57-way image classification set "dataset" from GitHub (juandmm1233/NoElectivaIII); label vocabulary: onion, aloe vera, alpinia galanga rasna, amaranthus viridis arive-dantu, andrographis paniculata nelavembu, annona squamosa seethapala, jackfruit, neem, bacopa monnieri bhrami, malabar spinach, papaya, carissa carandas karanda, catharanthus roseus, chamaecostus cuspidatus insulin plant, lemon, citrus medica herelikai, Mexican mint doddpathre, taro, coriander, pumpkin, eclipta prostrata bringaraja, Roxburgh fig, peepal tree, globe amaranth, graptophyllum pictum caricature plant, hibiscus, hymenaea courbaril chakte, jasmine, henna, mango, mint, spiny gourd thumbai, morinda citrifolia nooni, moringa drumstick, Jamaica cherry gasagase, curry leaf, nerium oleander arali, nyctanthes arbor-tristis parijatha, ocimum basilicum kamakasturi, tulsi holy basil, poppy seed gasagase, beans, betel, pongamia honge, guava, punica granatum (pomoegranate), castor plant, rose, sandalwood, ashoka tree, spinach palak, rose apple, syzygium cumini nerale, crape jasmine, tamarind, tinospora cordifolia amruthaballi, wrightia tinctoria badipala.

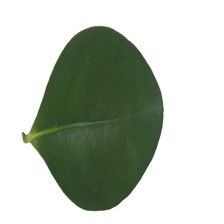
Label: carissa carandas karanda

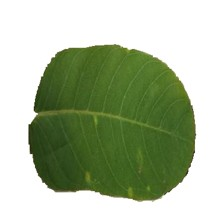
Label: hymenaea courbaril chakte

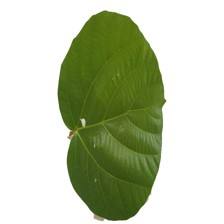
Label: Roxburgh fig

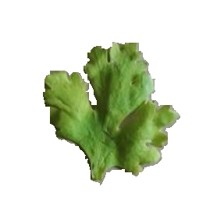
Label: coriander

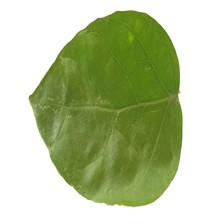
Label: jasmine

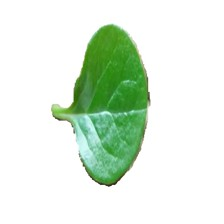
Label: malabar spinach
